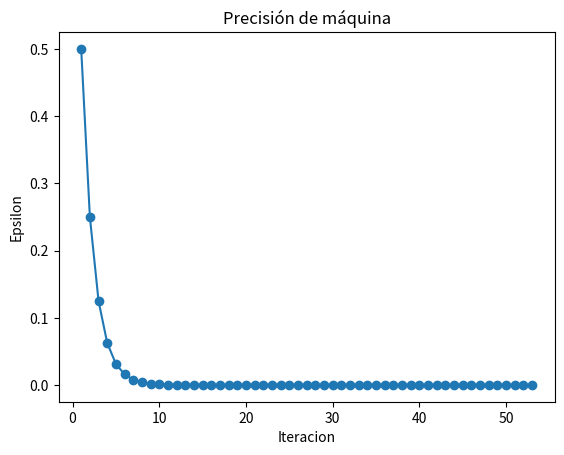

Here is the Python script that generated this plot:
#   Codigo que implementa un esquema numerico 
#   para determinar la precision de una maquina  
#
#     Autor: Mendez Cervra Gilbert Alexander
#            [email redacted]
#           versión: 1.01 05/02/2025

import numpy as np
import matplotlib.pyplot as plt #Se importa la libreria para poder trabajar con gráficos.


#Inicialización de variables
epsilon = 1.0 #se inicializa epsilon igual a 1.0
iteracion = 0 #contador de iteraciones
N_Iteraciones= [] #lista para almacenar el número de iteraciones
Epsilon = [] #lista para almacenar el valor de epsilon en cada iteración 

#bucle while para calcular la precisión de la maquina
while 1.0 + epsilon != 1.0: #Se verifica hasta que sumar epsilon a 1.0 no haga diferencia en la precisión
    epsilon /= 2  # Se divide epsilon por 2 en cada iteración para encontrar el menor valor representable
    iteracion = iteracion + 1  # Se incrementa el contador de iteraciones
    N_Iteraciones.append(iteracion)  # Se almacena el número de iteración
    Epsilon.append(epsilon)  # Se almacena el valor actual de epsilon
    print(f"Iteracion: {iteracion}, Precisión de máquina: {epsilon}")  # Se imprime la iteración y el valor de epsilon

# Creación de la gráfica
plt.figure()  # Se crea una nueva figura
plt.plot(N_Iteraciones, Epsilon, label='Precisión de máquina', marker='o')  # Se grafica la evolución de epsilon
plt.xlabel('Iteracion')  # Se etiqueta el eje X
plt.ylabel('Epsilon')  # Se etiqueta el eje Y
plt.title('Precisión de máquina')  # Se pone un título al gráfico
plt.show() # Se enseña la gráfica

# Ajuste final del valor de epsilon
epsilon *= 2  # Se multiplica por 2 para obtener el último valor significativo de epsilon antes de que fuera insignificante
print(f"Precisión de máquina: {epsilon}")  # Se imprime el valor final de la precisión de máquina